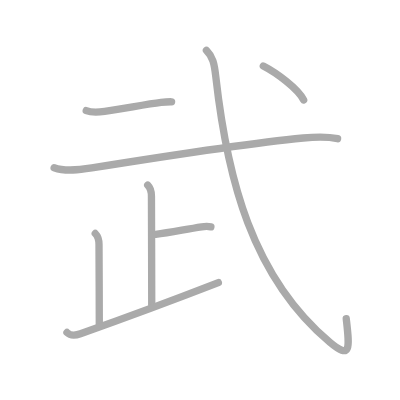
t = 0.00 s
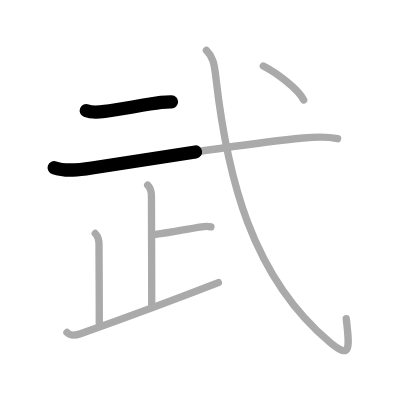
t = 1.50 s
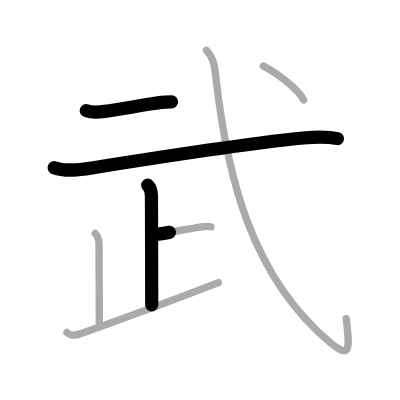
t = 3.25 s
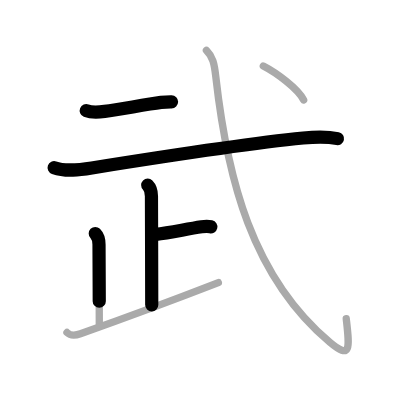
t = 4.75 s
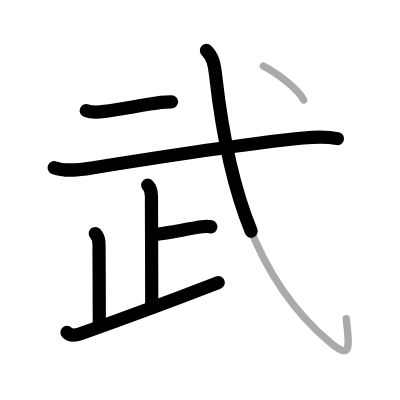
t = 6.50 s
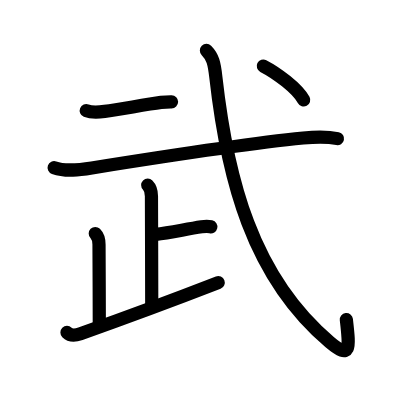
t = 8.00 s

The animated SVG that drew these frames (rendered in a browser with its animation timeline set to each time). Animation: 8 SMIL elements (animate=8); one cycle of 8.00 s.

<?xml version="1.0" standalone="no"?>
<!DOCTYPE svg PUBLIC "-//W3C//DTD SVG 1.1//EN"   "http://www.w3.org/Graphics/SVG/1.1/DTD/svg11.dtd">
<svg width="400px" height="400px"  version="1.1" xmlns="http://www.w3.org/2000/svg">
  <defs>
    <marker id="Triangle" viewBox="0 0 10 10" refX="0" refY="5" markerUnits="strokeWidth" markerWidth="3" style="stroke-opacity:0%;fill:#aaaaaa;" markerHeight="2" orient="auto">
      <path d="M 0 0 L 10 5 L 0 10 z" />
    </marker>
    
    <marker id="Arrow" viewBox="0 0 10 10" refX="5" refY="5" markerUnits="strokeWidth" markerWidth="1.8" style="stroke-opacity:0%;fill:#770000;" markerHeight="2" orient="auto">
      <path d="M 0 4 L 6 4 L 4 1 L 10 5 L 4 9 L 6 6 L 0 6 z" />
        <circle cx="5" cy="5" r="5" />
      </marker>
    
    <marker id="TriangleRed" viewBox="0 0 10 10" refX="0" refY="5" markerUnits="strokeWidth" markerWidth="3" style="stroke-opacity:0%;fill:#CC0000;" markerHeight="2" orient="auto">
      <path d="M 0 0 L 10 5 L 0 10 z" />
    </marker>
    
    <marker id="ArrowRed" viewBox="0 0 10 10" refX="5" refY="5" markerUnits="strokeWidth" markerWidth="1.8" style="stroke-opacity:0%;fill:#CC0000;" markerHeight="2" orient="auto">
      <path d="M 0 4 L 6 4 L 4 1 L 10 5 L 4 9 L 6 6 L 0 6 z" />
        <circle cx="5" cy="5" r="5" />
      </marker>
    
  </defs>
  
  <path style="fill:#ffffff; fill-opacity:100%; fill-rule:evenodd; stroke-width:0;" d="M 0 0 L 400px 0 L 400px 400px L 0 400px L 0 0" />

  <g transform="scale(3.6697247706422 3.6697247706422)">
<path style="fill:none; fill-opacity:0%; fill-rule:evenodd; stroke:#aaaaaa; stroke-opacity:100%; stroke-width: 1.5pt; stroke-linejoin:round; stroke-linecap:round;" d="M23.5 30.14c1.56 0.63 3.4 0.43 5.01 0.22c4.65-0.6 11.13-1.95 15.38-2.46c0.99-0.12 1.9-0.17 2.87-0.16"></path>
<path style="fill:none; fill-opacity:0%; fill-rule:evenodd; stroke:#aaaaaa; stroke-opacity:100%; stroke-width: 1.5pt; stroke-linejoin:round; stroke-linecap:round;" d="M14.75 45.7c3.18 1.13 7.02 0.58 10.27 0.06c11.85-1.89 41.57-6.6 57.61-8.15c3.24-0.31 6.18-0.5 9.36 0.18"></path>
<path style="fill:none; fill-opacity:0%; fill-rule:evenodd; stroke:#aaaaaa; stroke-opacity:100%; stroke-width: 1.5pt; stroke-linejoin:round; stroke-linecap:round;" d="M40.25 50.43c0.66 0.66 1.02 2.07 1.02 3.02c0 1.02 0.08 24.06 0.08 29.67"></path>
<path style="fill:none; fill-opacity:0%; fill-rule:evenodd; stroke:#aaaaaa; stroke-opacity:100%; stroke-width: 1.5pt; stroke-linejoin:round; stroke-linecap:round;" d="M42.44 63.88c3.93-0.5 8.06-1.38 12.5-2.07c1.33-0.21 1.68-0.19 2.53 0"></path>
<path style="fill:none; fill-opacity:0%; fill-rule:evenodd; stroke:#aaaaaa; stroke-opacity:100%; stroke-width: 1.5pt; stroke-linejoin:round; stroke-linecap:round;" d="M25.96 63.63c0.83 0.83 1.02 1.99 1.02 3.02c0 0.79 0.08 16.23 0.08 21.69"></path>
<path style="fill:none; fill-opacity:0%; fill-rule:evenodd; stroke:#aaaaaa; stroke-opacity:100%; stroke-width: 1.5pt; stroke-linejoin:round; stroke-linecap:round;" d="M18.25 90.6c0.7 0.7 1.9 0.97 3.67 0.34C35.88 86 45 82.62 59.5 77"></path>
<path style="fill:none; fill-opacity:0%; fill-rule:evenodd; stroke:#aaaaaa; stroke-opacity:100%; stroke-width: 1.5pt; stroke-linejoin:round; stroke-linecap:round;" d="M56.25 13.75c1.73 1.73 2.14 3.47 2.56 7.2c3.07 27.43 9.82 54.43 31.07 72.32c5.95 5.01 5.33 1.24 4.47-6.44"></path>
<path style="fill:none; fill-opacity:0%; fill-rule:evenodd; stroke:#aaaaaa; stroke-opacity:100%; stroke-width: 1.5pt; stroke-linejoin:round; stroke-linecap:round;" d="M71.75 18c3.59 1.85 9.33 6.08 11 9.25"></path>

<path style="fill:none; fill-opacity:0%; fill-rule:evenodd; stroke:#000000; stroke-opacity:100%; stroke-width: 2.7pt; stroke-linejoin:round; stroke-linecap:round;" d="M23.5 30.14c1.56 0.63 3.4 0.43 5.01 0.22c4.65-0.6 11.13-1.95 15.38-2.46c0.99-0.12 1.9-0.17 2.87-0.16" pathLength="100" stroke-dashoffset="100" stroke-dasharray="100 105"><animate id="dashAnim1" attributeName="stroke-dashoffset" from="100" to="0" dur="1s" calcMode="linear" fill="freeze"/></path>
<path style="fill:none; fill-opacity:0%; fill-rule:evenodd; stroke:#000000; stroke-opacity:100%; stroke-width: 2.7pt; stroke-linejoin:round; stroke-linecap:round;" d="M14.75 45.7c3.18 1.13 7.02 0.58 10.27 0.06c11.85-1.89 41.57-6.6 57.61-8.15c3.24-0.31 6.18-0.5 9.36 0.18" pathLength="100" stroke-dashoffset="100" stroke-dasharray="100 105"><animate id="dashAnim2" attributeName="stroke-dashoffset" from="100" to="0" dur="1s" calcMode="linear" begin="dashAnim1.end" fill="freeze"/></path>
<path style="fill:none; fill-opacity:0%; fill-rule:evenodd; stroke:#000000; stroke-opacity:100%; stroke-width: 2.7pt; stroke-linejoin:round; stroke-linecap:round;" d="M40.25 50.43c0.66 0.66 1.02 2.07 1.02 3.02c0 1.02 0.08 24.06 0.08 29.67" pathLength="100" stroke-dashoffset="100" stroke-dasharray="100 105"><animate id="dashAnim3" attributeName="stroke-dashoffset" from="100" to="0" dur="1s" calcMode="linear" begin="dashAnim2.end" fill="freeze"/></path>
<path style="fill:none; fill-opacity:0%; fill-rule:evenodd; stroke:#000000; stroke-opacity:100%; stroke-width: 2.7pt; stroke-linejoin:round; stroke-linecap:round;" d="M42.44 63.88c3.93-0.5 8.06-1.38 12.5-2.07c1.33-0.21 1.68-0.19 2.53 0" pathLength="100" stroke-dashoffset="100" stroke-dasharray="100 105"><animate id="dashAnim4" attributeName="stroke-dashoffset" from="100" to="0" dur="1s" calcMode="linear" begin="dashAnim3.end" fill="freeze"/></path>
<path style="fill:none; fill-opacity:0%; fill-rule:evenodd; stroke:#000000; stroke-opacity:100%; stroke-width: 2.7pt; stroke-linejoin:round; stroke-linecap:round;" d="M25.96 63.63c0.83 0.83 1.02 1.99 1.02 3.02c0 0.79 0.08 16.23 0.08 21.69" pathLength="100" stroke-dashoffset="100" stroke-dasharray="100 105"><animate id="dashAnim5" attributeName="stroke-dashoffset" from="100" to="0" dur="1s" calcMode="linear" begin="dashAnim4.end" fill="freeze"/></path>
<path style="fill:none; fill-opacity:0%; fill-rule:evenodd; stroke:#000000; stroke-opacity:100%; stroke-width: 2.7pt; stroke-linejoin:round; stroke-linecap:round;" d="M18.25 90.6c0.7 0.7 1.9 0.97 3.67 0.34C35.88 86 45 82.62 59.5 77" pathLength="100" stroke-dashoffset="100" stroke-dasharray="100 105"><animate id="dashAnim6" attributeName="stroke-dashoffset" from="100" to="0" dur="1s" calcMode="linear" begin="dashAnim5.end" fill="freeze"/></path>
<path style="fill:none; fill-opacity:0%; fill-rule:evenodd; stroke:#000000; stroke-opacity:100%; stroke-width: 2.7pt; stroke-linejoin:round; stroke-linecap:round;" d="M56.25 13.75c1.73 1.73 2.14 3.47 2.56 7.2c3.07 27.43 9.82 54.43 31.07 72.32c5.95 5.01 5.33 1.24 4.47-6.44" pathLength="100" stroke-dashoffset="100" stroke-dasharray="100 105"><animate id="dashAnim7" attributeName="stroke-dashoffset" from="100" to="0" dur="1s" calcMode="linear" begin="dashAnim6.end" fill="freeze"/></path>
<path style="fill:none; fill-opacity:0%; fill-rule:evenodd; stroke:#000000; stroke-opacity:100%; stroke-width: 2.7pt; stroke-linejoin:round; stroke-linecap:round;" d="M71.75 18c3.59 1.85 9.33 6.08 11 9.25" pathLength="100" stroke-dashoffset="100" stroke-dasharray="100 105"><animate id="dashAnim8" attributeName="stroke-dashoffset" from="100" to="0" dur="1s" calcMode="linear" begin="dashAnim7.end" fill="freeze"/></path>

</g>

</svg>  
          
